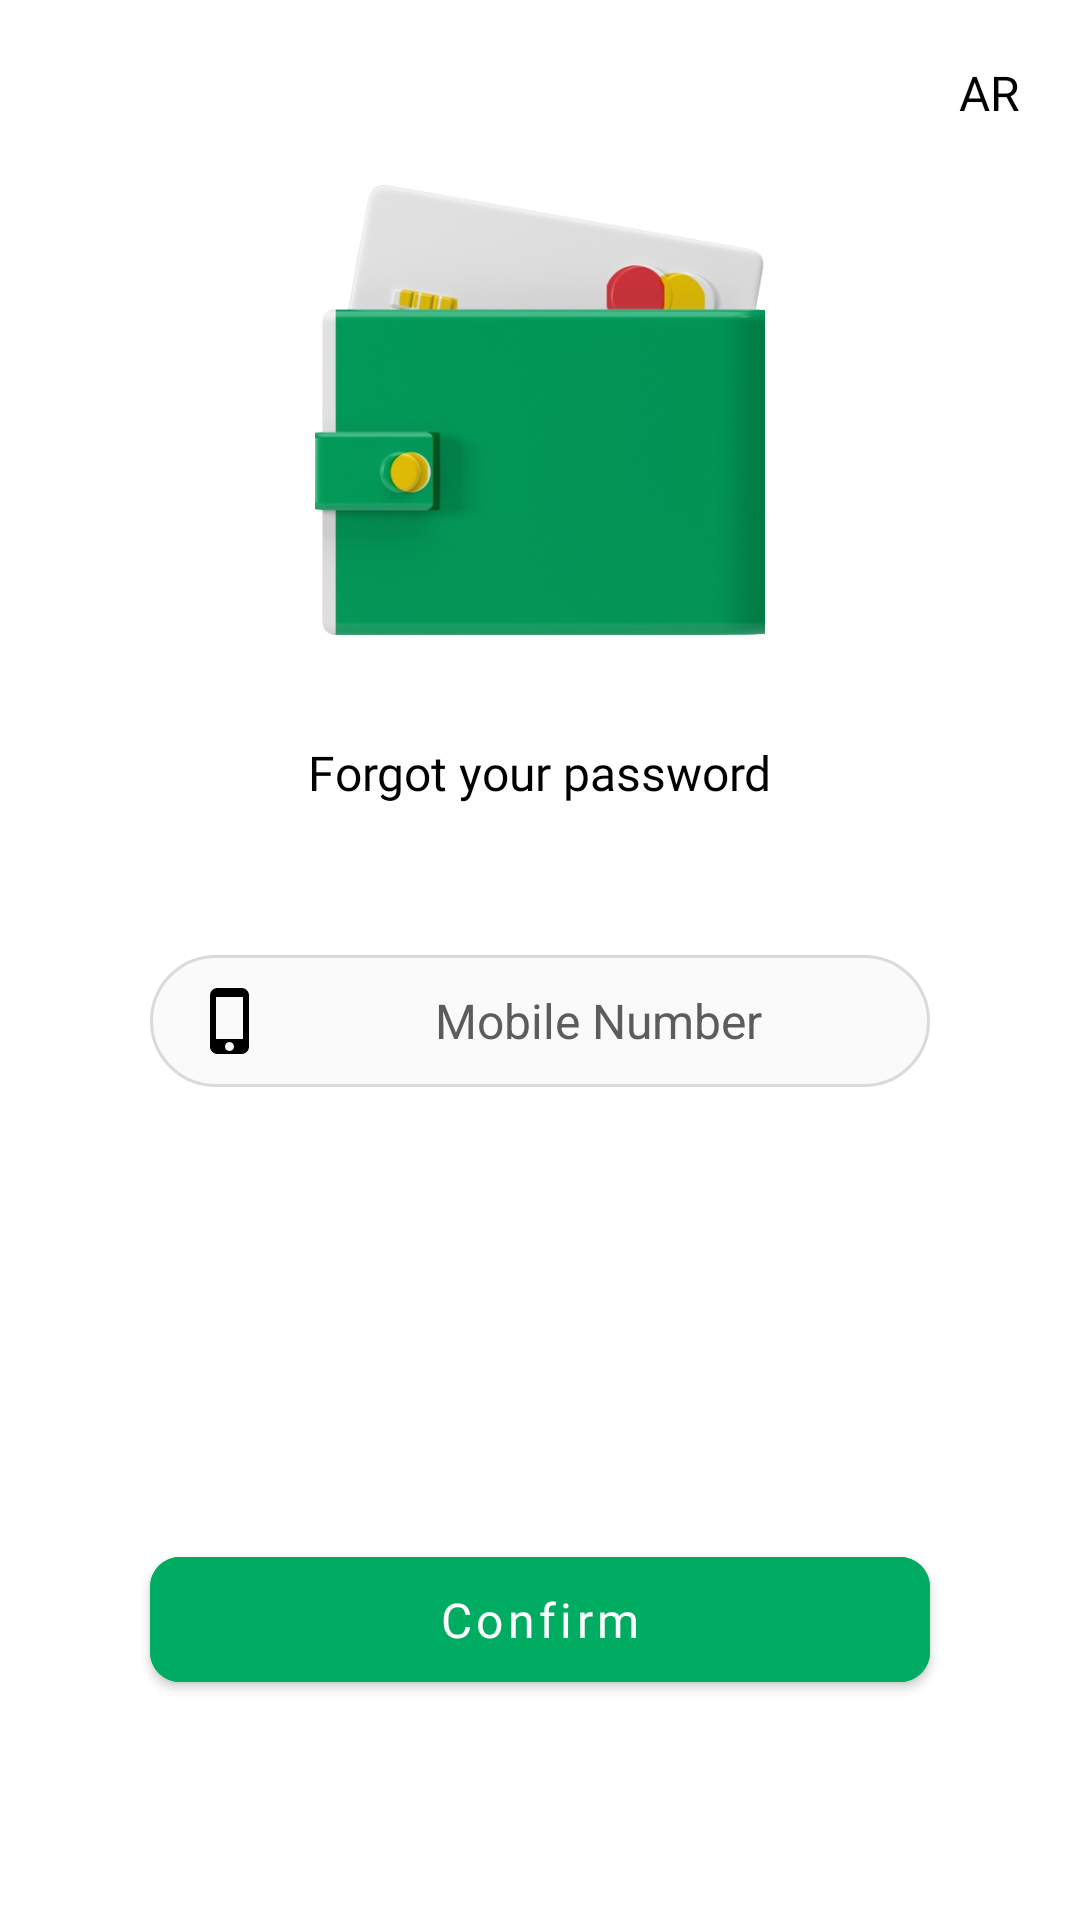

Layout XML and referenced resources for this Android screen:
<!-- AndroidManifest.xml: application theme Theme.Wallet -->
<!-- res/layout/fragment_forgot_password.xml -->
<?xml version="1.0" encoding="utf-8"?>
<layout xmlns:android="http://schemas.android.com/apk/res/android"
    xmlns:app="http://schemas.android.com/apk/res-auto"
    xmlns:tools="http://schemas.android.com/tools">

    <androidx.constraintlayout.widget.ConstraintLayout
        android:layout_width="match_parent"
        android:layout_height="match_parent"
        tools:context=".AuthFlow.Presentation.ForgotPassword.ForgotPasswordFragment">

        <TextView
            android:id="@+id/ar"
            android:layout_width="wrap_content"
            android:layout_height="wrap_content"
            android:layout_marginTop="20dp"
            android:layout_marginEnd="20dp"
            android:fontFamily="@font/regular"
            android:text="@string/ar"
            android:textColor="@color/black"
            android:textSize="16sp"
            app:layout_constraintEnd_toEndOf="parent"
            app:layout_constraintTop_toTopOf="parent" />


        <ImageView
            android:id="@+id/wallet_login_image"
            android:layout_width="150dp"
            android:layout_height="150dp"
            android:layout_marginTop="20dp"
            android:src="@drawable/wallet3"
            app:layout_constraintEnd_toEndOf="parent"
            app:layout_constraintStart_toStartOf="parent"
            app:layout_constraintTop_toBottomOf="@id/ar" />

        <TextView
            android:id="@+id/forgot_password_id"
            android:layout_width="wrap_content"
            android:layout_height="wrap_content"
            android:layout_marginTop="35dp"
            android:fontFamily="@font/regular"
            android:text="@string/forgot_your_password"
            android:textColor="@color/text_color"
            android:textSize="16sp"
            app:layout_constraintEnd_toEndOf="parent"
            app:layout_constraintHorizontal_bias="0.5"
            app:layout_constraintStart_toStartOf="parent"
            app:layout_constraintTop_toBottomOf="@id/wallet_login_image" />

        <EditText
            android:id="@+id/et_phoneNumber"
            android:layout_width="match_parent"
            android:layout_height="wrap_content"
            android:layout_marginHorizontal="50dp"
            android:layout_marginTop="50dp"
            android:background="@drawable/text_view_radius"
            android:drawableStart="@drawable/phone_icon"
            android:hint="@string/mobile_number"
            android:inputType="phone"
            android:paddingVertical="10dp"
            android:paddingStart="15dp"
            android:textAlignment="center"
            android:textAllCaps="false"
            android:textColor="@color/text_color"
            android:textColorHint="@color/hint_text_color"
            android:textSize="16sp"
            app:layout_constraintEnd_toEndOf="parent"
            app:layout_constraintStart_toStartOf="parent"
            app:layout_constraintTop_toBottomOf="@+id/forgot_password_id" />

        <com.google.android.material.button.MaterialButton
            android:id="@+id/btn_login"
            android:layout_width="match_parent"
            android:layout_height="wrap_content"
            android:layout_marginHorizontal="50dp"
            android:layout_marginTop="120dp"
            android:backgroundTint="@color/button_primary_color"
            android:fontFamily="@font/regular"
            android:paddingHorizontal="40dp"
            android:paddingVertical="10dp"
            android:text="@string/confirm"
            android:textAllCaps="false"
            android:textColor="@color/text_button_color"
            android:textSize="16sp"
            app:cornerRadius="10dp"
            app:layout_constraintBottom_toBottomOf="parent"
            app:layout_constraintEnd_toEndOf="parent"
            app:layout_constraintHorizontal_bias="0.54"
            app:layout_constraintStart_toStartOf="parent"

            app:layout_constraintTop_toBottomOf="@id/et_phoneNumber"
            app:layout_constraintVertical_bias="0.294"
            tools:ignore="DuplicateSpeakableTextCheck,TextContrastCheck" />

    </androidx.constraintlayout.widget.ConstraintLayout>
</layout>
<!-- resources referenced by this layout -->
<resources>
  <color name="black">#FF000000</color>
  <color name="button_primary_color">#00AC62</color>
  <color name="hint_text_color">#5C5C5C</color>
  <color name="text_button_color">#FFFFFF</color>
  <color name="text_color">#000000</color>
  <!-- drawable phone_icon (drawable) -->
  <vector xmlns:android="http://schemas.android.com/apk/res/android"
      android:width="24dp"
      android:height="24dp"
      android:tint="@color/icon_color"
      android:viewportWidth="24"
      android:viewportHeight="24">
      <path
          android:fillColor="@android:color/white"
          android:pathData="M15.5,1h-8C6.12,1 5,2.12 5,3.5v17C5,21.88 6.12,23 7.5,23h8c1.38,0 2.5,-1.12 2.5,-2.5v-17C18,2.12 16.88,1 15.5,1zM11.5,22c-0.83,0 -1.5,-0.67 -1.5,-1.5s0.67,-1.5 1.5,-1.5 1.5,0.67 1.5,1.5 -0.67,1.5 -1.5,1.5zM16,18L7,18L7,4h9v14z" />
  </vector>
  <!-- drawable text_view_radius (drawable) -->
  <?xml version="1.0" encoding="utf-8"?>
  <shape xmlns:android="http://schemas.android.com/apk/res/android">
      <corners android:radius="25dp"/>
      <solid android:color="@color/input_shadow_color"/>
      <stroke
          android:width="1dip"
          android:color="@color/input_shadow_radius_color" />
  </shape>
  <!-- drawable wallet3: jpg bitmap (drawable, 16199 bytes) -->
  <string name="ar">AR</string>
  <string name="confirm">Confirm</string>
  <string name="forgot_your_password">Forgot your password</string>
  <string name="mobile_number">Mobile Number</string>
  <style name="Theme.Wallet" parent="Theme.MaterialComponents.DayNight.NoActionBar">
          
          <item name="colorPrimary">@color/black</item>
          <item name="colorPrimaryVariant">@color/black</item>
          <item name="colorOnPrimary">@color/white</item>
          
          <item name="colorSecondary">@color/teal_200</item>
          <item name="colorSecondaryVariant">@color/teal_700</item>
          <item name="colorOnSecondary">@color/black</item>
          
          <item name="android:statusBarColor">?attr/colorPrimaryVariant</item>
          
      </style>
  <color name="icon_color">#000000</color>
  <color name="input_shadow_color">#FAFAFA</color>
  <color name="input_shadow_radius_color">#DADADA</color>
  <color name="white">#FFFFFFFF</color>
  <color name="teal_200">#FF03DAC5</color>
  <color name="teal_700">#FF018786</color>
</resources>
